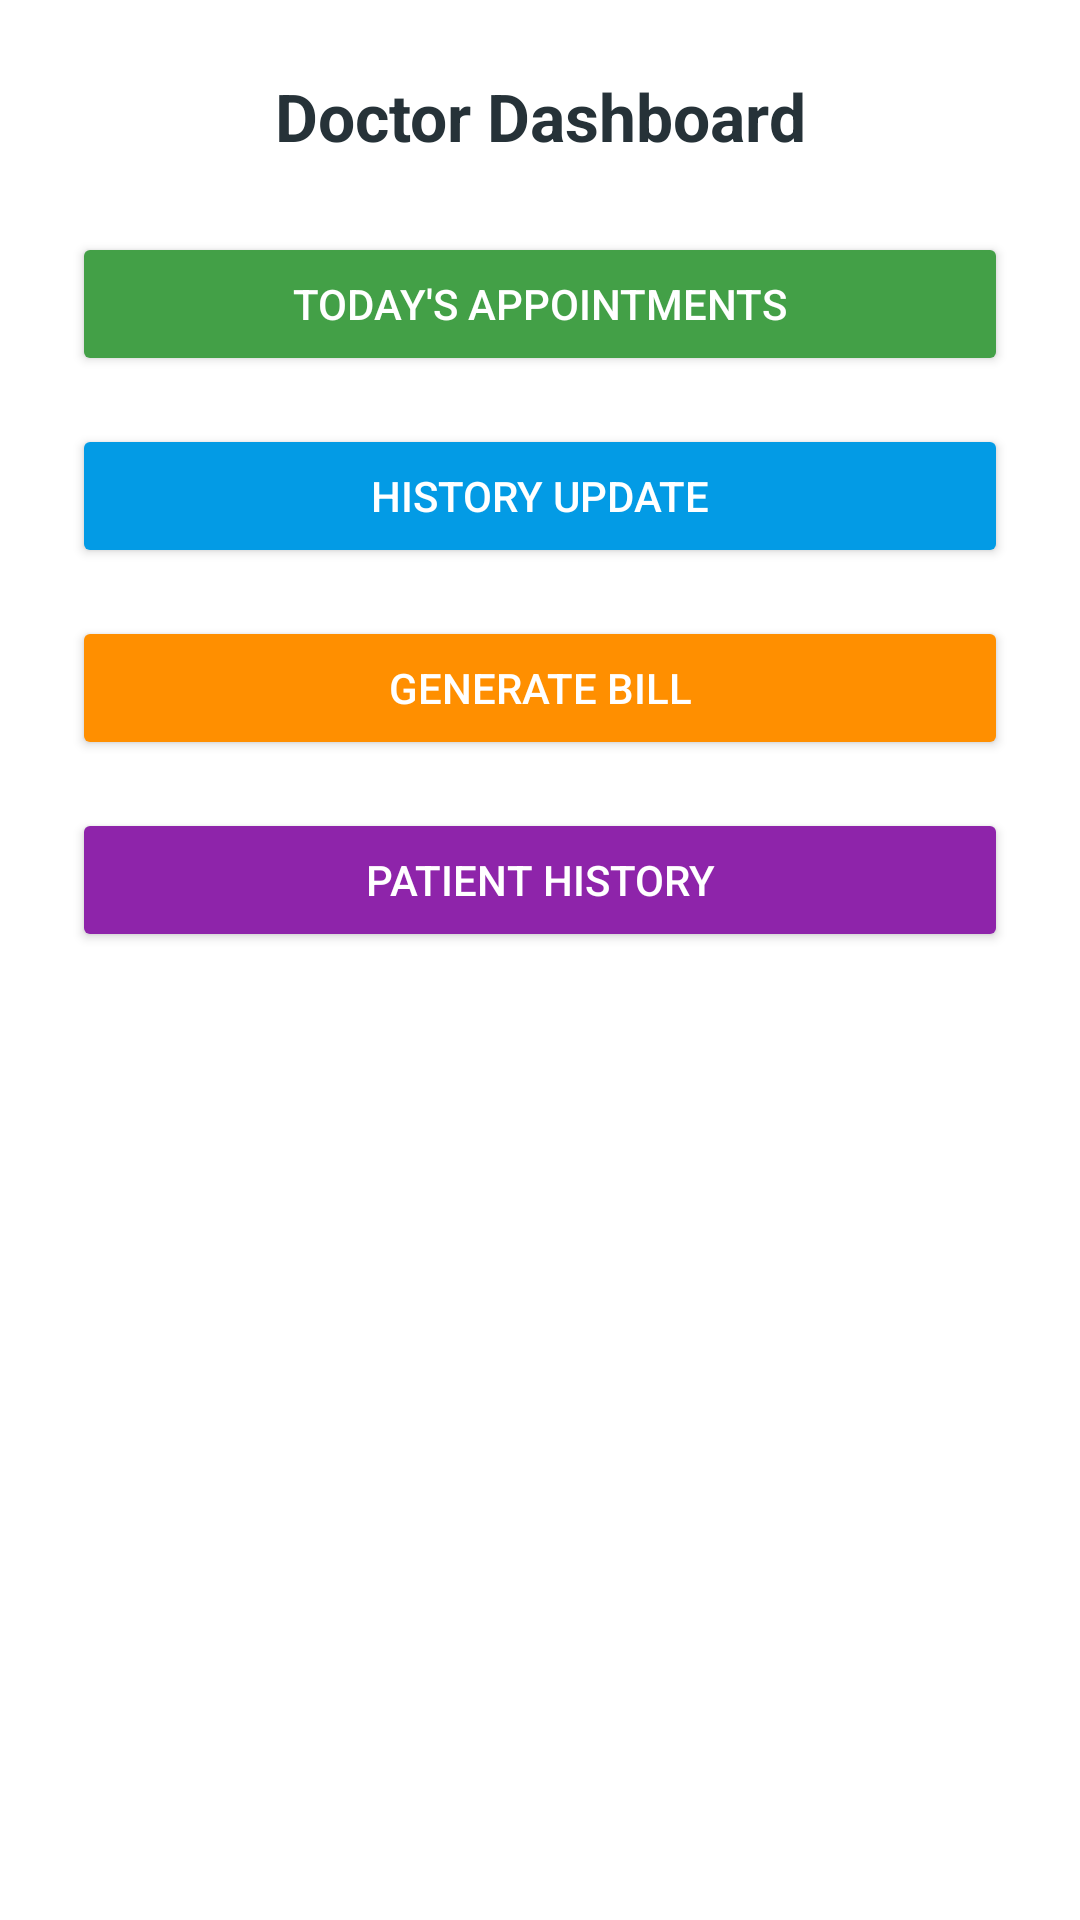

Reconstruct the res/layout file that produces this screen, plus the resources it refers to.
<!-- AndroidManifest.xml: application theme Theme.FirstAppHey -->
<!-- res/layout/activity_main6.xml -->
<?xml version="1.0" encoding="utf-8"?>
<LinearLayout xmlns:android="http://schemas.android.com/apk/res/android"
    android:orientation="vertical"
    android:padding="24dp"
    android:layout_width="match_parent"
    android:layout_height="match_parent"
    android:background="#FFFFFF">

    <TextView
        android:layout_width="match_parent"
        android:layout_height="wrap_content"
        android:text="Doctor Dashboard"
        android:textSize="22sp"
        android:textStyle="bold"
        android:textColor="#263238"
        android:gravity="center"
        android:layout_marginBottom="24dp" />

    <Button
        android:id="@+id/btnTodayAppointments"
        android:layout_width="match_parent"
        android:layout_height="wrap_content"
        android:text="Today's Appointments"
        android:backgroundTint="#43A047"
        android:textColor="#FFFFFF"
        android:layout_marginBottom="16dp" />

    <Button
        android:id="@+id/btnHistoryUpdate"
        android:layout_width="match_parent"
        android:layout_height="wrap_content"
        android:text="History Update"
        android:backgroundTint="#039BE5"
        android:textColor="#FFFFFF"
        android:layout_marginBottom="16dp" />

    <Button
        android:id="@+id/btnGenerateBill"
        android:layout_width="match_parent"
        android:layout_height="wrap_content"
        android:text="Generate Bill"
        android:backgroundTint="#FF8F00"
        android:textColor="#FFFFFF"
        android:layout_marginBottom="16dp" />

    <Button
        android:id="@+id/btnPatientHistory"
        android:layout_width="match_parent"
        android:layout_height="wrap_content"
        android:text="Patient History"
        android:backgroundTint="#8E24AA"
        android:textColor="#FFFFFF" />
</LinearLayout>
<!-- resources referenced by this layout -->
<resources>
  <style name="Theme.FirstAppHey" parent="Theme.MaterialComponents.DayNight.DarkActionBar">
          
          <item name="colorPrimary">@color/purple_500</item>
          <item name="colorPrimaryVariant">@color/purple_700</item>
          <item name="colorOnPrimary">@color/white</item>
          
          <item name="colorSecondary">@color/teal_200</item>
          <item name="colorSecondaryVariant">@color/teal_700</item>
          <item name="colorOnSecondary">@color/black</item>
          
          <item name="android:statusBarColor">?attr/colorPrimaryVariant</item>
          
      </style>
  <!-- not gathered from this repository: default colours our renderer supplied (Android Studio template values) -->
  <color name="purple_500">#FF6200EE</color>
  <color name="purple_700">#FF3700B3</color>
  <color name="teal_200">#FF03DAC5</color>
  <color name="teal_700">#FF018786</color>
  <color name="black">#FF000000</color>
  <color name="white">#FFFFFFFF</color>
</resources>
